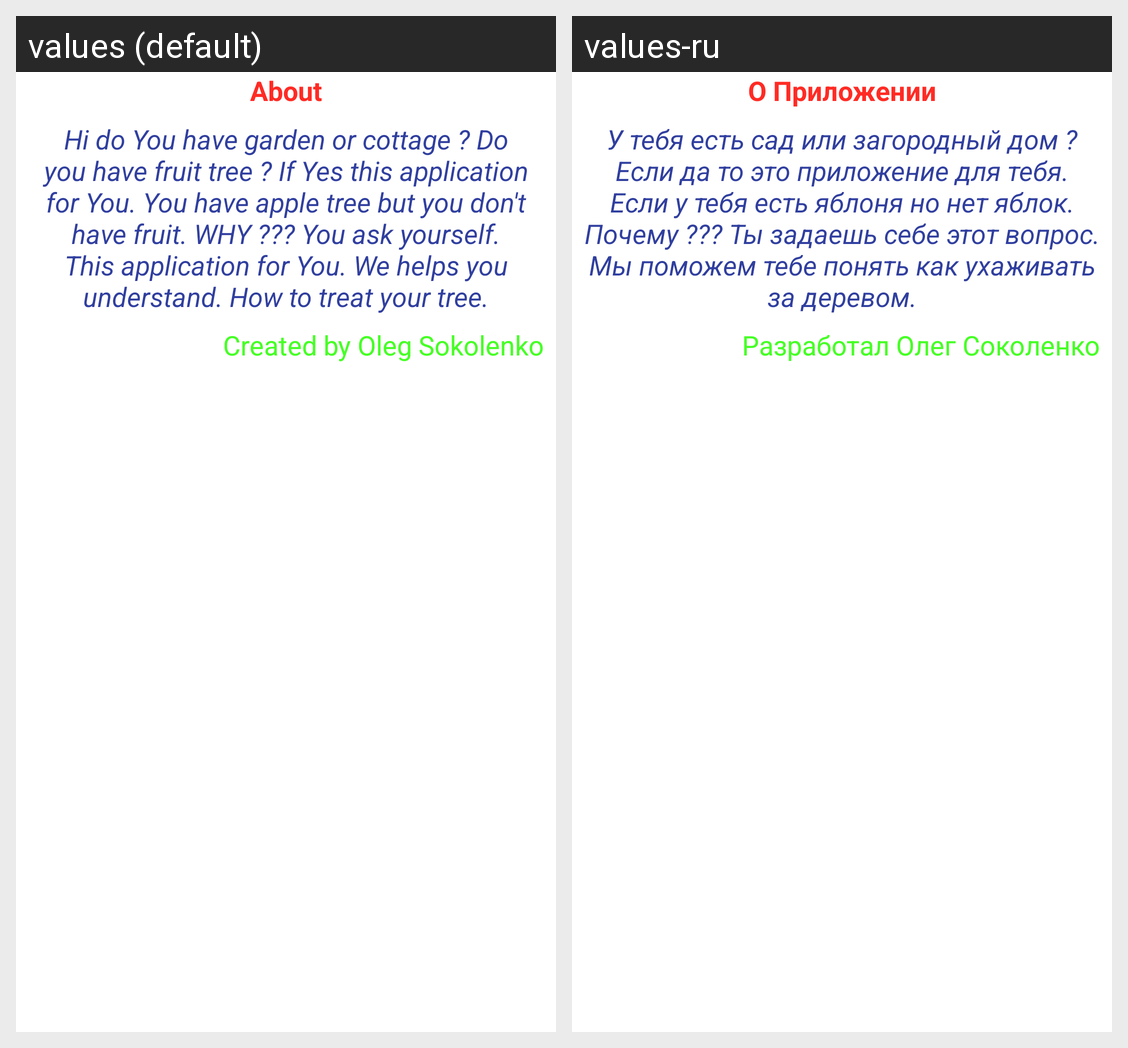

For this localized Android screen grid, give each drawn string resource with its value in every locale shown.
Android screen res/layout/fragment_about.xml rendered under 2 locales, left to right: values (default), values-ru. Device: Nexus 5 (rendered at 1080×1920; each locale shown at half size, 540×960, under a caption strip naming it); theme AppTheme.
Strings drawn on this screen, with the default value and each locale's value (text and hints the layout hard-codes, and strings that could not be matched under every locale, appear in the picture but are not listed):

action_about
  values: About
  values-ru: О Приложении

aboutText
  values: Hi do You have garden or cottage ? Do you have fruit tree ? If Yes this application for You. You have apple tree but you don't have fruit. WHY ??? You ask yourself. This application for You. We helps you understand. How to treat your tree.
  values-ru: У тебя есть сад или загородный дом ? Если да то это приложение для тебя. Если у тебя есть яблоня но нет яблок. Почему ??? Ты задаешь себе этот вопрос. Мы поможем тебе понять как ухаживать за деревом.

byMe
  values: Created by Oleg Sokolenko
  values-ru: Разработал Олег Соколенко
